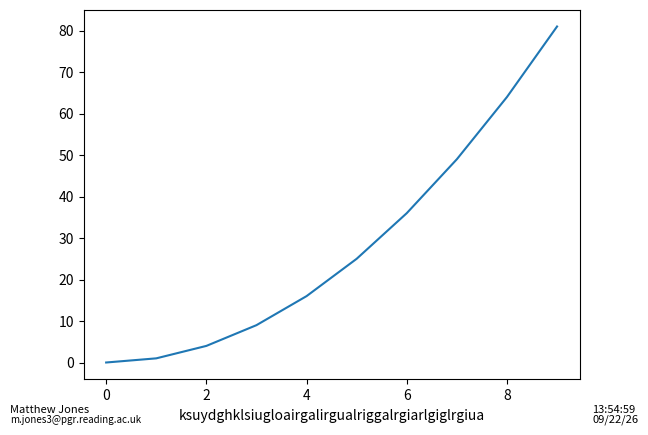

This chart was generated by the following Python code:
#!/usr/bin/env python
''' Adds my name, date and filename to plots
'''

import matplotlib.pyplot as plt
import os
import time


def addInfo(figref,name=True,email=True,date=True,time_=False,filename=False,model=False):
    ''' Adds my name, the date and the filname produced
        
        Defaults: name, email, data
        options: time
    '''
    if name:
        figref.text(0.01,0.04,'Matthew Jones',fontsize=8)
    if email:
        figref.text(0.01,0.02,'m.jones3@pgr.reading.ac.uk',fontsize=7)
    if date:
        datestr = time.strftime("%x")
        figref.text(0.92,0.02,datestr,fontsize=8)
    if time_:
        timestr = time.strftime("%H:%M:%S")
        figref.text(0.92,0.04,timestr,fontsize=8)
    if filename:
        filestr = os.path.basename(__file__)
        figref.text(0.3,0.02,'figure produced with %s' % filestr,fontsize=7)
    if model!=False:
        figref.text(0.92,0.07,'model : \n%s' % model,fontsize=8)
        

if __name__ == '__main__':
    ''' testing of function '''
    import numpy as np
    x = np.arange(10)
    y = x*x
    
    figref = plt.figure()
    plt.plot(x,y)
    addInfo(figref,email=True,time_=True,filename=False)
    plt.xlabel('ksuydghklsiugloairgalirgualriggalrgiarlgiglrgiua')
    plt.show()
